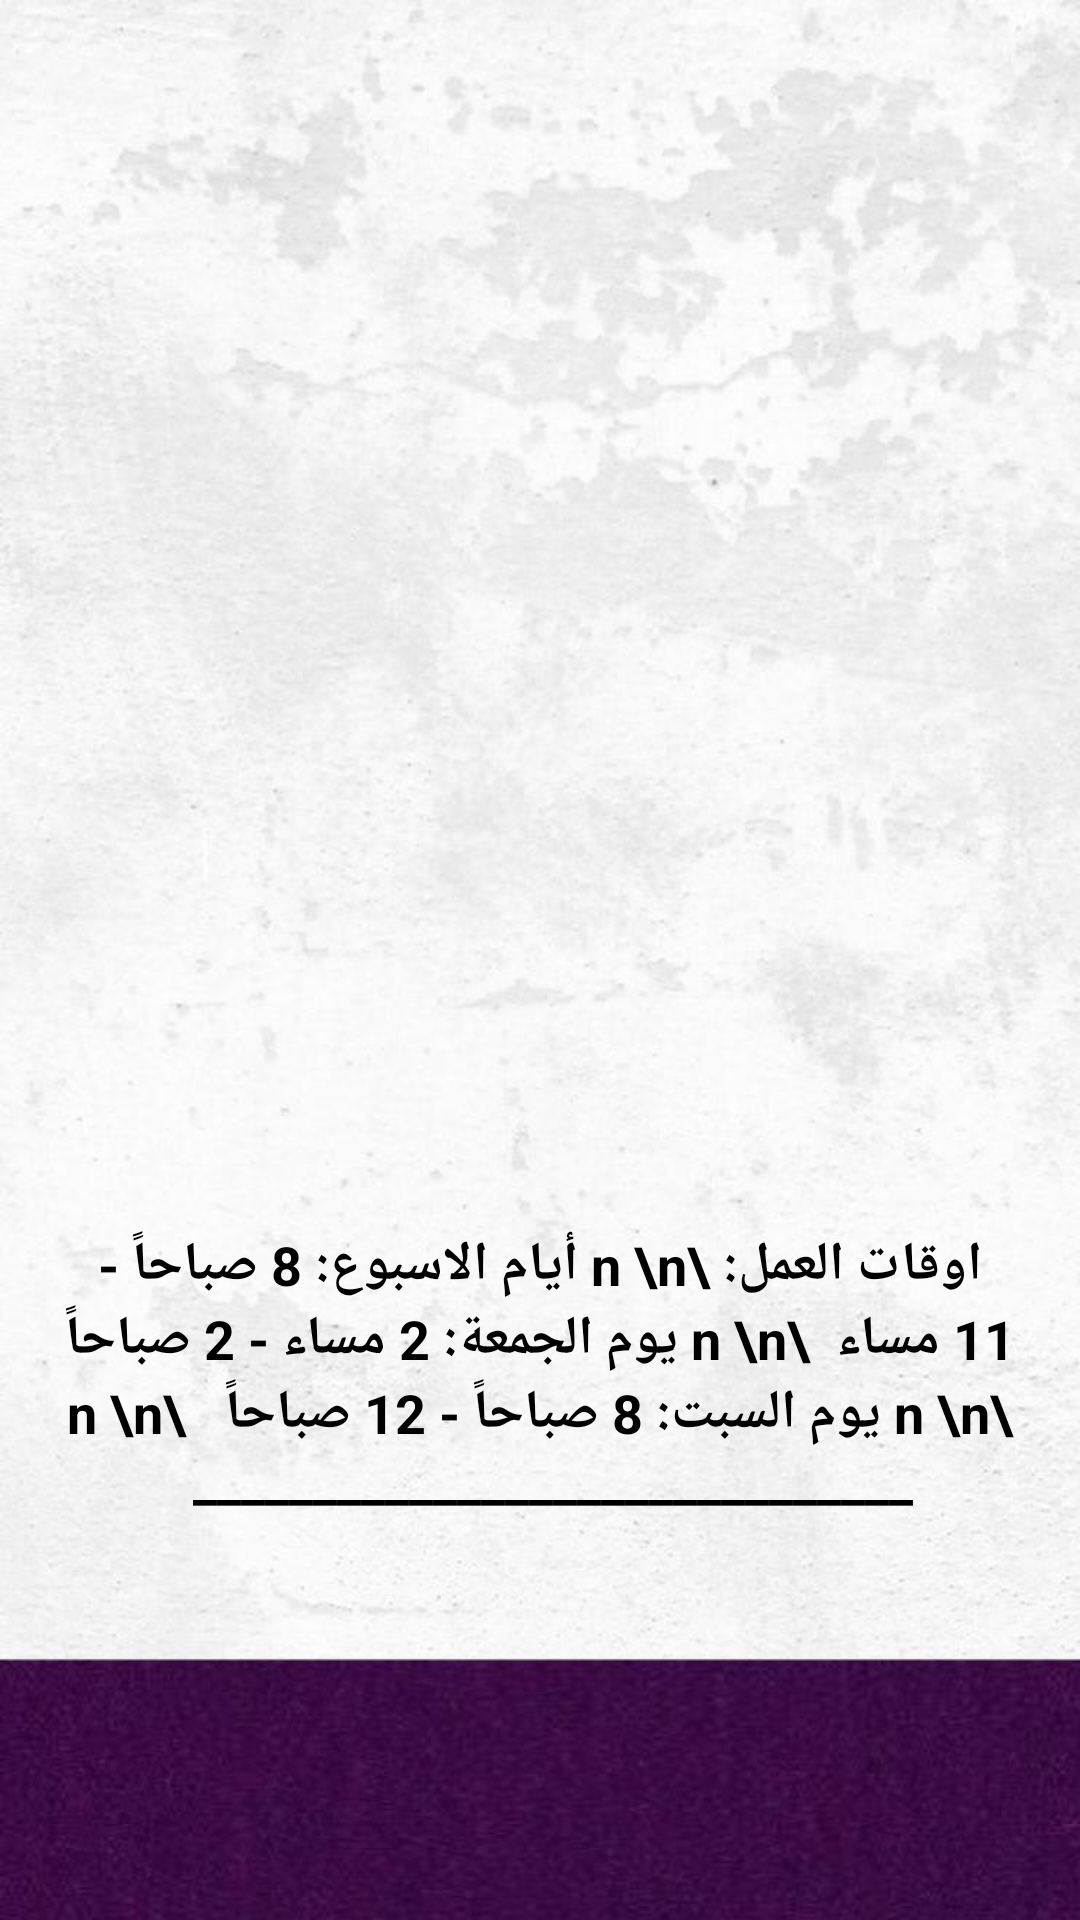

Android layout source for this screen:
<!-- AndroidManifest.xml: application theme Theme.MyProjectt -->
<!-- res/layout/thirdlayout.xml -->
<?xml version="1.0" encoding="utf-8"?>
<androidx.constraintlayout.widget.ConstraintLayout xmlns:android="http://schemas.android.com/apk/res/android"
    xmlns:app="http://schemas.android.com/apk/res-auto"
    xmlns:tools="http://schemas.android.com/tools"
    android:layout_width="match_parent"
    android:layout_height="match_parent"
    android:background="@drawable/photo2">

    <TextView
        android:id="@+id/textView2"
        android:layout_width="wrap_content"
        android:layout_height="wrap_content"
        android:text="اوقات العمل: \n \n أيام الاسبوع: 8 صباحاً - 11 مساء  \n \n يوم الجمعة: 2 مساء - 2 صباحاً \n \n يوم السبت: 8 صباحاً - 12 صباحاً   \n \n      ______________________________  "
        android:textColor="@color/black"
        android:textSize="18dp"
        android:textStyle="bold"
        android:gravity="center"
        app:layout_constraintBottom_toBottomOf="parent"
        app:layout_constraintEnd_toEndOf="parent"
        app:layout_constraintHorizontal_bias="0.5"
        app:layout_constraintStart_toStartOf="parent"
        app:layout_constraintTop_toTopOf="parent"
        app:layout_constraintVertical_bias="0.752" />

    <ImageView
        android:id="@+id/imageView3"
        android:layout_width="285dp"
        android:layout_height="277dp"
        android:layout_marginTop="44dp"
        app:layout_constraintEnd_toEndOf="parent"
        app:layout_constraintStart_toStartOf="parent"
        app:layout_constraintTop_toTopOf="parent"
        app:srcCompat="@drawable/photo" />
</androidx.constraintlayout.widget.ConstraintLayout>
<!-- resources referenced by this layout -->
<resources>
  <color name="black">#FF000000</color>
  <!-- drawable photo2: jpg bitmap (drawable, 68429 bytes) -->
  <style name="Theme.MyProjectt" parent="Base.Theme.MyProjectt" />
  <style name="Base.Theme.MyProjectt" parent="Theme.Material3.DayNight.NoActionBar">
          
          
      </style>
</resources>
